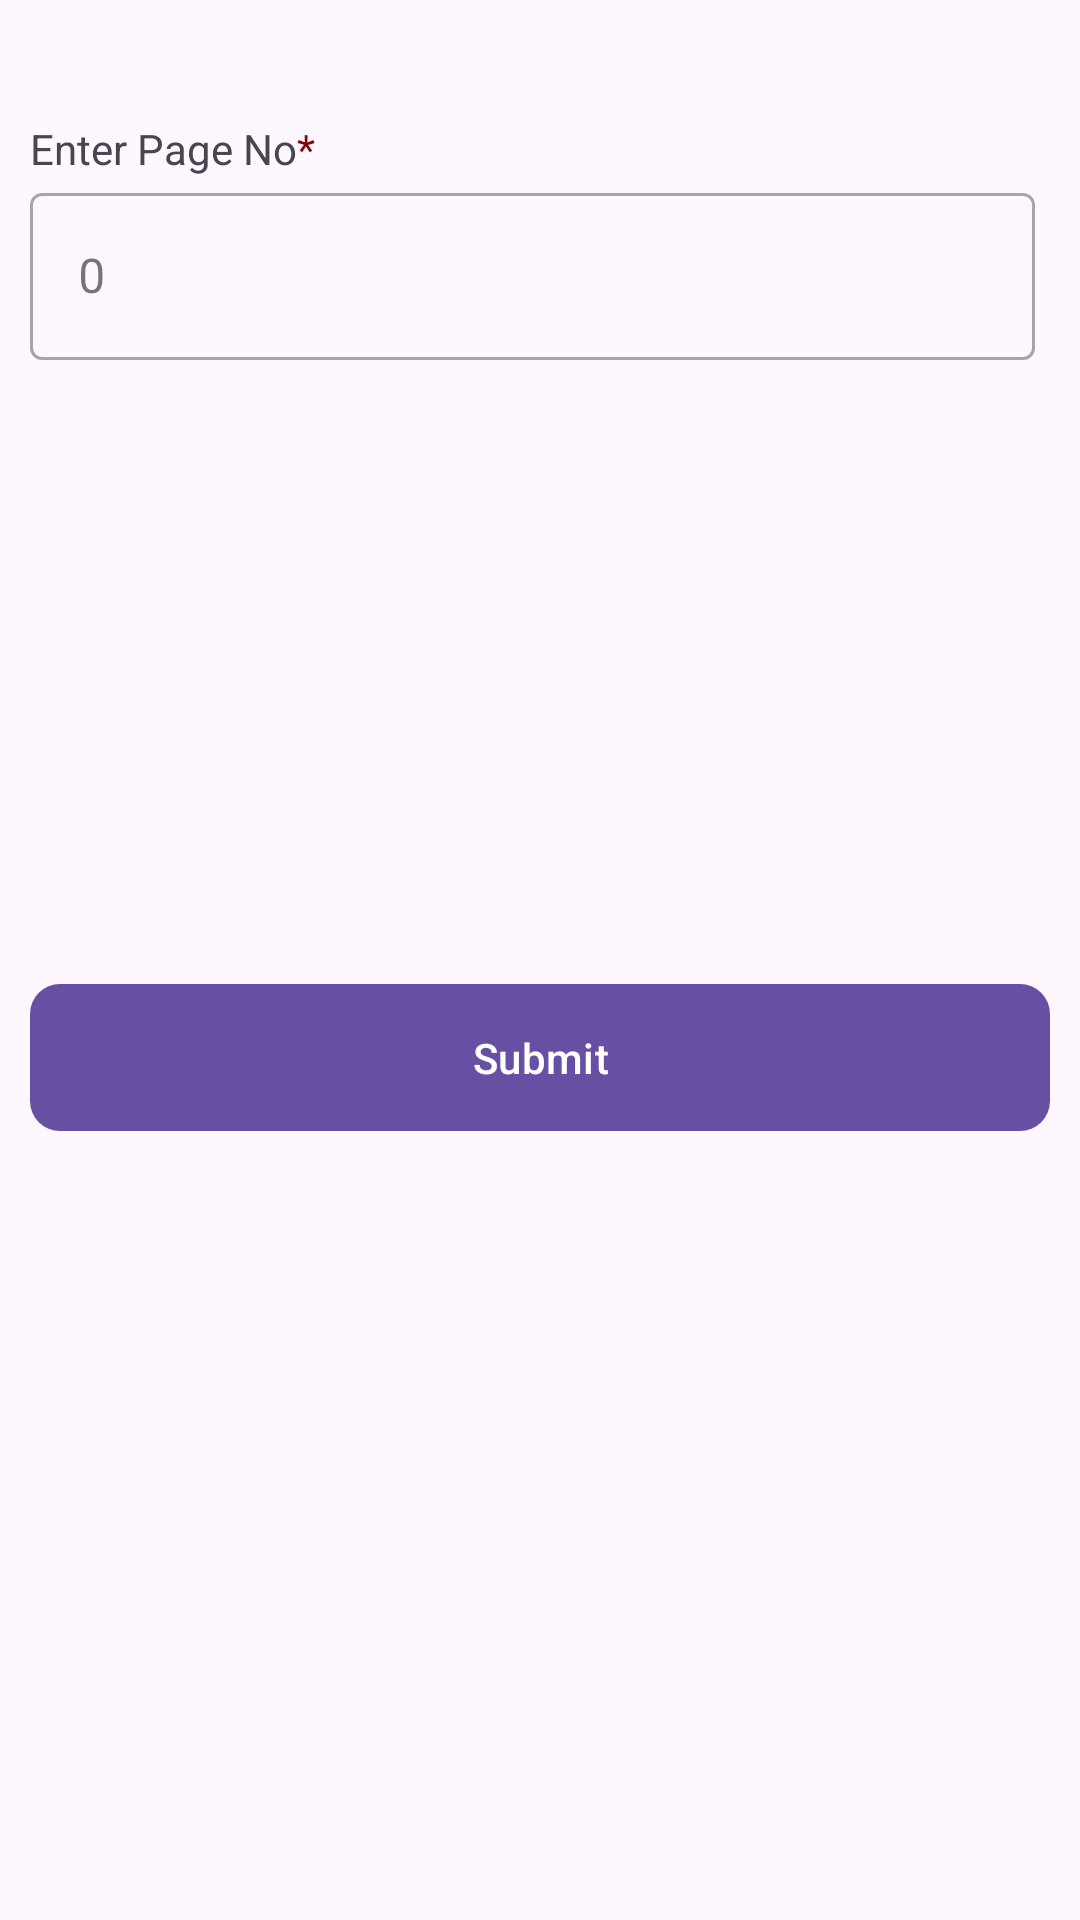

Produce the Android XML layout that renders to this screen, including the resource entries it uses.
<!-- AndroidManifest.xml: activity theme Theme.HelloBaccho -->
<!-- res/layout/activity_main.xml -->
<?xml version="1.0" encoding="utf-8"?>
<layout xmlns:android="http://schemas.android.com/apk/res/android"
    xmlns:app="http://schemas.android.com/apk/res-auto">

    <data>

    </data>

    <LinearLayout
        android:id="@+id/linearPageNo"
        android:layout_width="match_parent"
        android:layout_height="match_parent"
        android:layout_margin="10dp"
        android:orientation="vertical"
        android:weightSum="7"
        >

        <LinearLayout
            android:id="@+id/layout_pageNo"
            android:layout_width="match_parent"
            android:layout_height="wrap_content"
            android:layout_weight="3"
            android:layout_marginTop="25dp"
            android:layout_marginEnd="5dp"
            android:orientation="vertical">
            <LinearLayout
                android:layout_width="wrap_content"
                android:layout_height="wrap_content"
                android:paddingTop="15dp"
                android:layout_marginStart="10dp"
                android:orientation="horizontal">
                <TextView
                    android:layout_width="wrap_content"
                    android:layout_height="wrap_content"
                    android:text="Enter Page No"
                    />
                <TextView
                    android:layout_width="wrap_content"
                    android:layout_height="wrap_content"
                    android:textColor="@color/danger"
                    android:text="*"
                    />
            </LinearLayout>
            <com.google.android.material.textfield.TextInputLayout
                style="@style/Widget.MaterialComponents.TextInputLayout.OutlinedBox"
                android:layout_width="match_parent"
                android:layout_height="wrap_content"
                android:hint=""
                android:layout_marginStart="10dp"
                android:layout_marginEnd="10dp"
                >
                <com.google.android.material.textfield.TextInputEditText

                    android:id="@+id/input_pageNo"
                    android:layout_width="match_parent"
                    android:layout_height="wrap_content"
                    android:textColorHint="@color/black"
                    android:textAllCaps="true"
                    android:textColor="@color/black"
                    android:inputType="number"
                    android:hint="0"
                    />
            </com.google.android.material.textfield.TextInputLayout>

        </LinearLayout>


        <com.google.android.material.button.MaterialButton
            android:id="@+id/submit_btn"
            android:layout_width="match_parent"
            android:layout_height="wrap_content"
            android:layout_marginHorizontal="10dp"
            android:layout_marginTop="10dp"
            android:padding="15dp"
            android:text="Submit"
            app:cornerRadius="10dp"
            />

    </LinearLayout>
</layout>
<!-- resources referenced by this layout -->
<resources>
  <color name="black">#FF000000</color>
  <color name="danger">#810606</color>
  <style name="Theme.HelloBaccho" parent="Base.Theme.HelloBaccho" />
  <style name="Base.Theme.HelloBaccho" parent="Theme.Material3.DayNight.NoActionBar">
          
          
      </style>
</resources>
